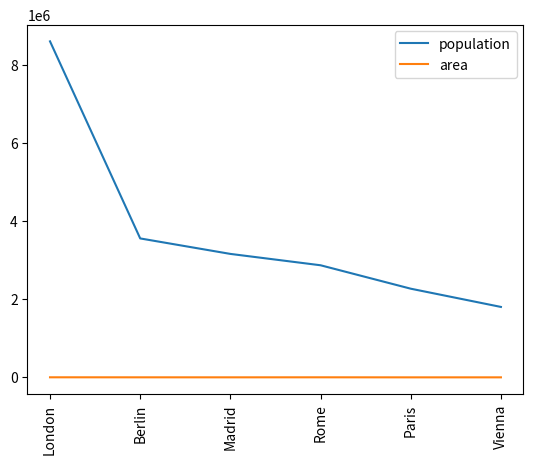
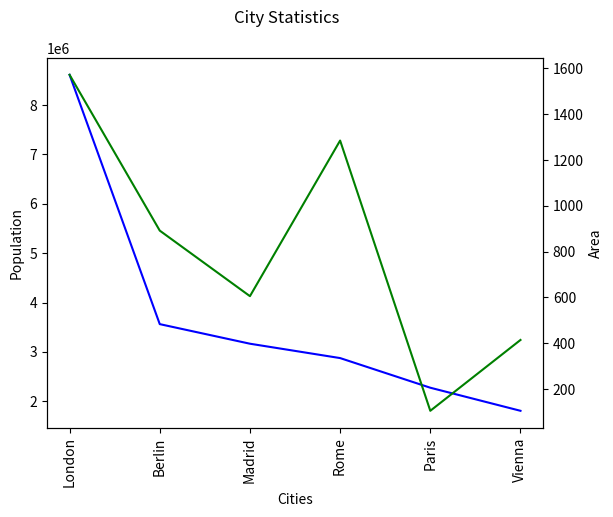

Reproduce these figures in Python, in order.
import pandas as pd
import matplotlib.pyplot as plt

cities = { 'name': ['London','Berlin','Madrid','Rome',
                    'Paris','Vienna'],
    'population' : [8615246,3562166,3165235,2874038,
                    2273305,1805681],
    'area'       : [1572,891.85,605.77,1285,105.4,414.6] }

city_frame = pd.DataFrame(cities,
             columns=['population','area'],
             index=cities['name'])

print(city_frame)

city_frame.plot(xticks=range(len(city_frame.index)),
                use_index=True,rot=90)

fig, ax = plt.subplots()
fig.suptitle('City Statistics')
ax.set_ylabel('Population')
ax.set_xlabel('Cities')

ax2 = ax.twinx()
ax2.set_ylabel('Area')

city_frame['population'].plot(ax=ax,
                              style='b-',
                              use_index=True, 
                              rot=90)
city_frame['area'].plot(ax=ax2,
                              style='g-',
                              use_index=True, 
                              rot=90)
